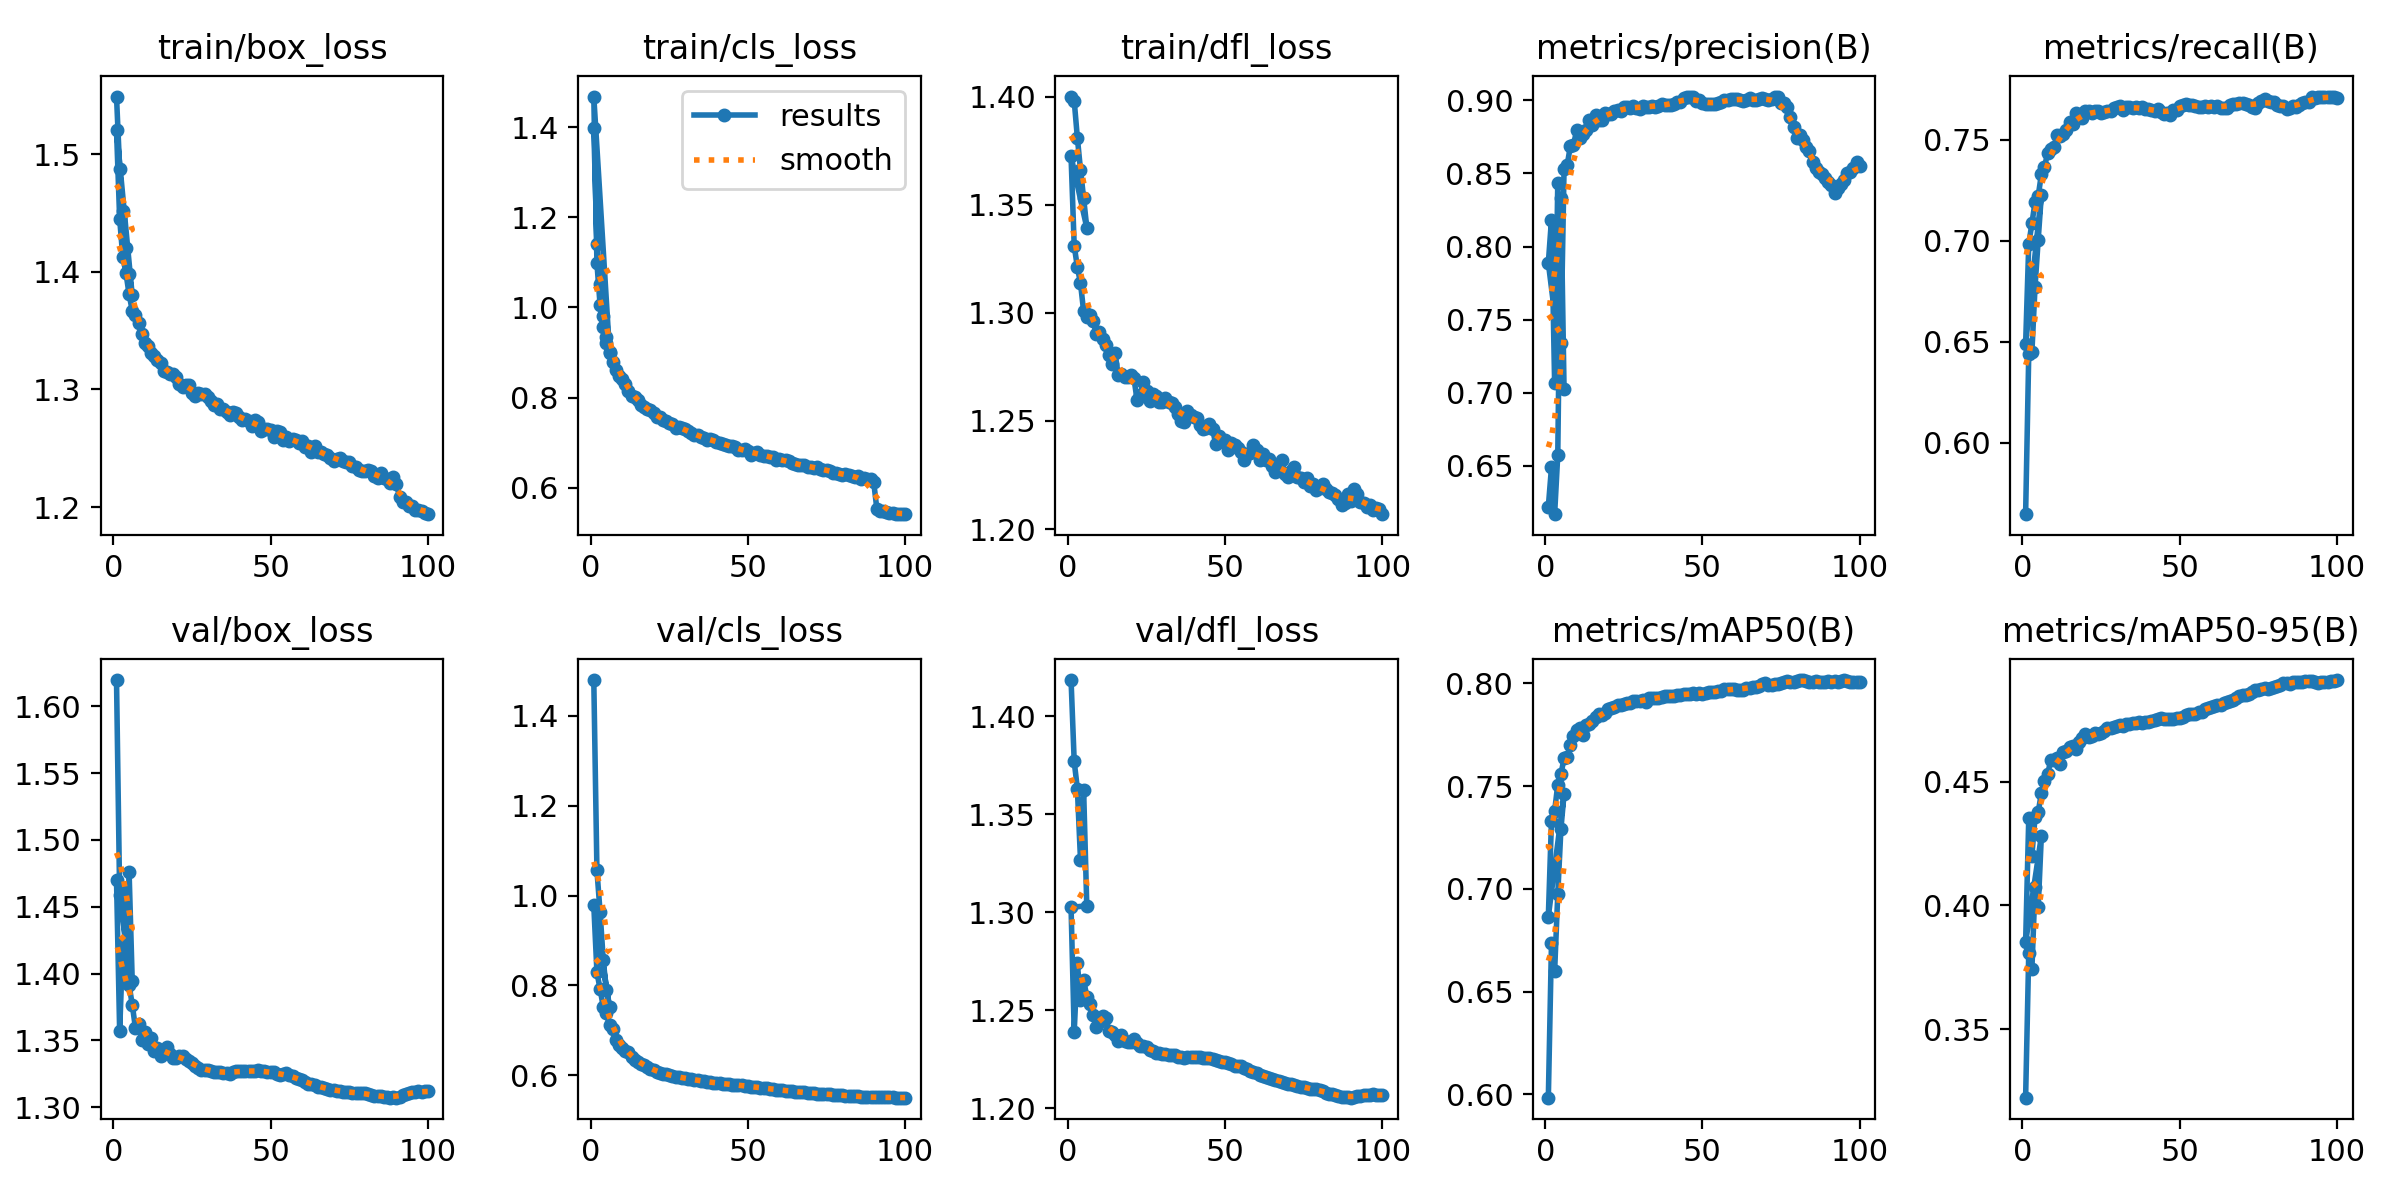

Data behind this chart, as committed beside it:
epoch, time, train/box_loss, train/cls_loss, train/dfl_loss, metrics/precision(B), metrics/recall(B), metrics/mAP50(B), metrics/mAP50-95(B), val/box_loss, val/cls_loss, val/dfl_loss, lr/pg0, lr/pg1, lr/pg2
1, 442.6, 1.549, 1.399, 1.4, 0.622, 0.5647, 0.5984, 0.3223, 1.62, 1.479, 1.419, 0.07001, 0.003332, 0.003332
2, 839.8, 1.488, 1.14, 1.398, 0.6487, 0.6441, 0.6734, 0.381, 1.459, 1.056, 1.377, 0.03995, 0.006599, 0.006599
3, 1224, 1.452, 1.051, 1.381, 0.6168, 0.6449, 0.6598, 0.3743, 1.464, 0.964, 1.363, 0.009815, 0.009801, 0.009801
4, 1599, 1.421, 0.9802, 1.366, 0.6573, 0.6772, 0.6974, 0.4074, 1.4, 0.8574, 1.327, 0.009703, 0.009703, 0.009703
5, 4629, 1.398, 0.9344, 1.353, 0.8335, 0.7004, 0.7291, 0.3992, 1.476, 0.7894, 1.362, 0.009604, 0.009604, 0.009604
6, 5005, 1.38, 0.9022, 1.339, 0.7022, 0.7226, 0.7461, 0.428, 1.394, 0.7527, 1.303, 0.009505, 0.009505, 0.009505
1, 1243, 1.52, 1.468, 1.372, 0.7888, 0.6488, 0.6865, 0.3851, 1.47, 0.9784, 1.303, 0.067, 0.0003333, 0.0003333
2, 2373, 1.445, 1.098, 1.331, 0.8185, 0.6982, 0.7331, 0.4353, 1.357, 0.8295, 1.239, 0.034, 0.0006606, 0.0006606
3, 3360, 1.413, 1.006, 1.321, 0.7064, 0.7085, 0.7378, 0.4201, 1.422, 0.7921, 1.274, 0.0009856, 0.000982, 0.000982
4, 4348, 1.399, 0.9577, 1.314, 0.8435, 0.7191, 0.7507, 0.4357, 1.397, 0.7531, 1.255, 0.000973, 0.000973, 0.000973
5, 5338, 1.381, 0.9213, 1.301, 0.7338, 0.722, 0.7557, 0.4376, 1.392, 0.7381, 1.266, 0.000964, 0.000964, 0.000964
6, 6329, 1.367, 0.8993, 1.298, 0.8534, 0.7328, 0.7635, 0.4454, 1.377, 0.7112, 1.257, 0.000955, 0.000955, 0.000955
7, 7317, 1.364, 0.8799, 1.299, 0.8558, 0.7364, 0.764, 0.4504, 1.36, 0.704, 1.253, 0.000946, 0.000946, 0.000946
8, 8305, 1.356, 0.8614, 1.296, 0.8687, 0.7434, 0.7701, 0.453, 1.362, 0.6791, 1.247, 0.000937, 0.000937, 0.000937
9, 9293, 1.347, 0.8485, 1.29, 0.8697, 0.7454, 0.7743, 0.4587, 1.35, 0.6682, 1.242, 0.000928, 0.000928, 0.000928
10, 10270, 1.34, 0.842, 1.291, 0.8794, 0.7461, 0.7771, 0.4589, 1.356, 0.6604, 1.244, 0.000919, 0.000919, 0.000919
11, 11250, 1.337, 0.8314, 1.288, 0.8746, 0.7523, 0.7781, 0.4594, 1.347, 0.6533, 1.247, 0.00091, 0.00091, 0.00091
12, 12228, 1.331, 0.8148, 1.285, 0.8771, 0.7518, 0.7749, 0.4573, 1.352, 0.6515, 1.246, 0.000901, 0.000901, 0.000901
13, 13219, 1.328, 0.8042, 1.281, 0.8795, 0.7527, 0.7797, 0.4622, 1.342, 0.6408, 1.24, 0.000892, 0.000892, 0.000892
14, 14212, 1.325, 0.8007, 1.276, 0.8866, 0.7547, 0.7803, 0.4623, 1.344, 0.634, 1.239, 0.000883, 0.000883, 0.000883
15, 15203, 1.322, 0.7938, 1.281, 0.8834, 0.7588, 0.7816, 0.464, 1.339, 0.6294, 1.238, 0.000874, 0.000874, 0.000874
16, 16195, 1.316, 0.7841, 1.271, 0.8903, 0.7578, 0.7835, 0.4644, 1.341, 0.6247, 1.235, 0.000865, 0.000865, 0.000865
17, 17191, 1.315, 0.7786, 1.272, 0.8866, 0.7633, 0.7848, 0.4631, 1.345, 0.6234, 1.237, 0.000856, 0.000856, 0.000856
18, 18181, 1.313, 0.7756, 1.27, 0.8866, 0.7614, 0.7845, 0.466, 1.34, 0.6189, 1.235, 0.000847, 0.000847, 0.000847
19, 19160, 1.313, 0.7716, 1.271, 0.8912, 0.7608, 0.7857, 0.4677, 1.337, 0.6139, 1.234, 0.000838, 0.000838, 0.000838
20, 20138, 1.311, 0.7649, 1.271, 0.8909, 0.7641, 0.7873, 0.4692, 1.337, 0.6109, 1.234, 0.000829, 0.000829, 0.000829
21, 21116, 1.305, 0.7564, 1.27, 0.8904, 0.7641, 0.7882, 0.4679, 1.339, 0.6082, 1.236, 0.00082, 0.00082, 0.00082
22, 22081, 1.302, 0.7577, 1.26, 0.8931, 0.7631, 0.7885, 0.4686, 1.338, 0.6059, 1.233, 0.000811, 0.000811, 0.000811
23, 23043, 1.304, 0.7498, 1.262, 0.8932, 0.7643, 0.7897, 0.4695, 1.336, 0.6041, 1.232, 0.000802, 0.000802, 0.000802
24, 24007, 1.304, 0.7482, 1.268, 0.8925, 0.764, 0.7896, 0.4692, 1.335, 0.6028, 1.232, 0.000793, 0.000793, 0.000793
25, 24971, 1.297, 0.7436, 1.264, 0.8952, 0.7629, 0.7899, 0.4696, 1.333, 0.6008, 1.231, 0.000784, 0.000784, 0.000784
26, 25932, 1.295, 0.7414, 1.259, 0.8954, 0.7634, 0.7904, 0.4705, 1.331, 0.599, 1.23, 0.000775, 0.000775, 0.000775
27, 26897, 1.297, 0.7339, 1.262, 0.8948, 0.7639, 0.7905, 0.4715, 1.329, 0.5971, 1.229, 0.000766, 0.000766, 0.000766
28, 27852, 1.296, 0.7353, 1.262, 0.8963, 0.7641, 0.7911, 0.4718, 1.328, 0.5959, 1.228, 0.000757, 0.000757, 0.000757
29, 28805, 1.296, 0.7323, 1.259, 0.8948, 0.7656, 0.7912, 0.4723, 1.328, 0.5949, 1.228, 0.000748, 0.000748, 0.000748
30, 29761, 1.294, 0.7312, 1.259, 0.8944, 0.7661, 0.7914, 0.4726, 1.328, 0.5937, 1.228, 0.000739, 0.000739, 0.000739
31, 30715, 1.29, 0.7252, 1.261, 0.896, 0.7664, 0.792, 0.4729, 1.327, 0.5926, 1.228, 0.00073, 0.00073, 0.00073
32, 31677, 1.286, 0.7227, 1.259, 0.8958, 0.7646, 0.7909, 0.4723, 1.326, 0.5913, 1.227, 0.000721, 0.000721, 0.000721
33, 32634, 1.288, 0.7164, 1.259, 0.8955, 0.766, 0.7928, 0.4731, 1.327, 0.5902, 1.227, 0.000712, 0.000712, 0.000712
34, 33589, 1.283, 0.7174, 1.256, 0.8959, 0.7662, 0.7926, 0.4732, 1.326, 0.589, 1.227, 0.000703, 0.000703, 0.000703
35, 34545, 1.283, 0.7117, 1.253, 0.8958, 0.7659, 0.7927, 0.4736, 1.326, 0.5877, 1.226, 0.000694, 0.000694, 0.000694
36, 35504, 1.28, 0.7101, 1.25, 0.8961, 0.7661, 0.7928, 0.4737, 1.326, 0.5868, 1.226, 0.000685, 0.000685, 0.000685
37, 36474, 1.278, 0.7058, 1.25, 0.8972, 0.7655, 0.7934, 0.474, 1.325, 0.5857, 1.226, 0.000676, 0.000676, 0.000676
38, 37442, 1.281, 0.7093, 1.255, 0.8968, 0.7662, 0.7936, 0.4738, 1.326, 0.5849, 1.226, 0.000667, 0.000667, 0.000667
39, 38402, 1.28, 0.7064, 1.253, 0.8966, 0.7654, 0.7938, 0.4741, 1.327, 0.5841, 1.226, 0.000658, 0.000658, 0.000658
40, 39369, 1.277, 0.7025, 1.252, 0.8969, 0.7649, 0.7938, 0.4741, 1.327, 0.5831, 1.226, 0.000649, 0.000649, 0.000649
41, 40351, 1.274, 0.7002, 1.251, 0.8979, 0.7649, 0.794, 0.4745, 1.327, 0.5825, 1.226, 0.00064, 0.00064, 0.00064
42, 41353, 1.275, 0.6972, 1.248, 0.8986, 0.7639, 0.7941, 0.475, 1.327, 0.5816, 1.226, 0.000631, 0.000631, 0.000631
43, 42367, 1.273, 0.6946, 1.246, 0.8991, 0.7652, 0.7944, 0.4754, 1.327, 0.5809, 1.226, 0.000622, 0.000622, 0.000622
44, 43385, 1.269, 0.6932, 1.247, 0.9019, 0.7635, 0.7948, 0.4756, 1.327, 0.5802, 1.226, 0.000613, 0.000613, 0.000613
45, 44402, 1.274, 0.6927, 1.249, 0.9021, 0.7627, 0.7946, 0.4754, 1.327, 0.5797, 1.226, 0.000604, 0.000604, 0.000604
46, 45394, 1.272, 0.6909, 1.246, 0.9024, 0.763, 0.7949, 0.4752, 1.328, 0.5791, 1.225, 0.000595, 0.000595, 0.000595
47, 46357, 1.265, 0.6838, 1.239, 0.9027, 0.7624, 0.7951, 0.4755, 1.327, 0.5782, 1.225, 0.000586, 0.000586, 0.000586
48, 47340, 1.267, 0.6846, 1.243, 0.8999, 0.7644, 0.7947, 0.4755, 1.327, 0.5777, 1.224, 0.000577, 0.000577, 0.000577
49, 48444, 1.267, 0.6852, 1.241, 0.9003, 0.7647, 0.795, 0.4757, 1.327, 0.5766, 1.224, 0.000568, 0.000568, 0.000568
50, 49479, 1.266, 0.6813, 1.241, 0.8982, 0.7665, 0.7949, 0.4759, 1.326, 0.5758, 1.223, 0.000559, 0.000559, 0.000559
51, 50492, 1.26, 0.6733, 1.237, 0.8978, 0.7671, 0.7953, 0.4762, 1.326, 0.5749, 1.223, 0.00055, 0.00055, 0.00055
52, 51465, 1.265, 0.6783, 1.24, 0.8973, 0.7675, 0.7955, 0.4769, 1.325, 0.5742, 1.222, 0.000541, 0.000541, 0.000541
53, 52468, 1.264, 0.6787, 1.239, 0.8973, 0.7671, 0.7959, 0.4773, 1.324, 0.5734, 1.222, 0.000532, 0.000532, 0.000532
54, 53478, 1.257, 0.6727, 1.237, 0.8972, 0.7671, 0.7959, 0.4775, 1.325, 0.5726, 1.222, 0.000523, 0.000523, 0.000523
... 46 more rows
